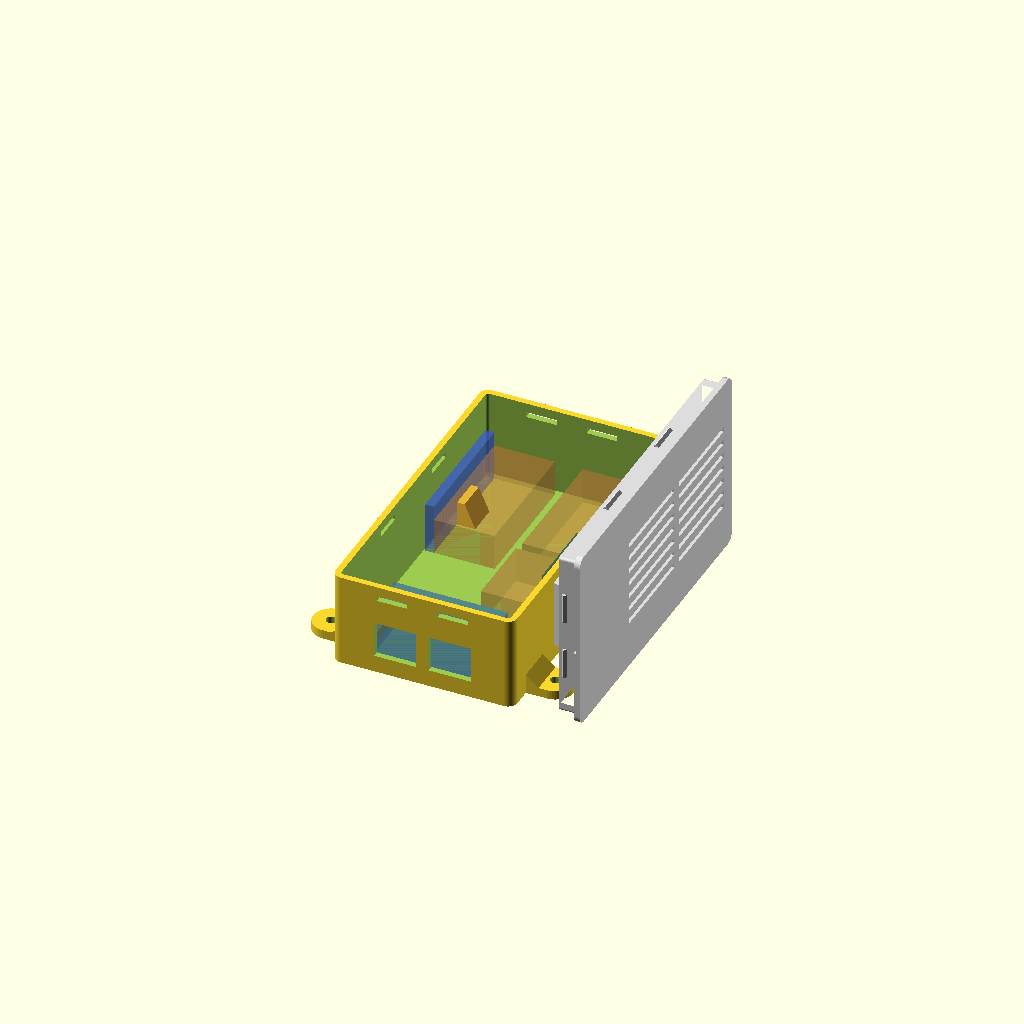
Cell 1: rendered with the file's own defaults.
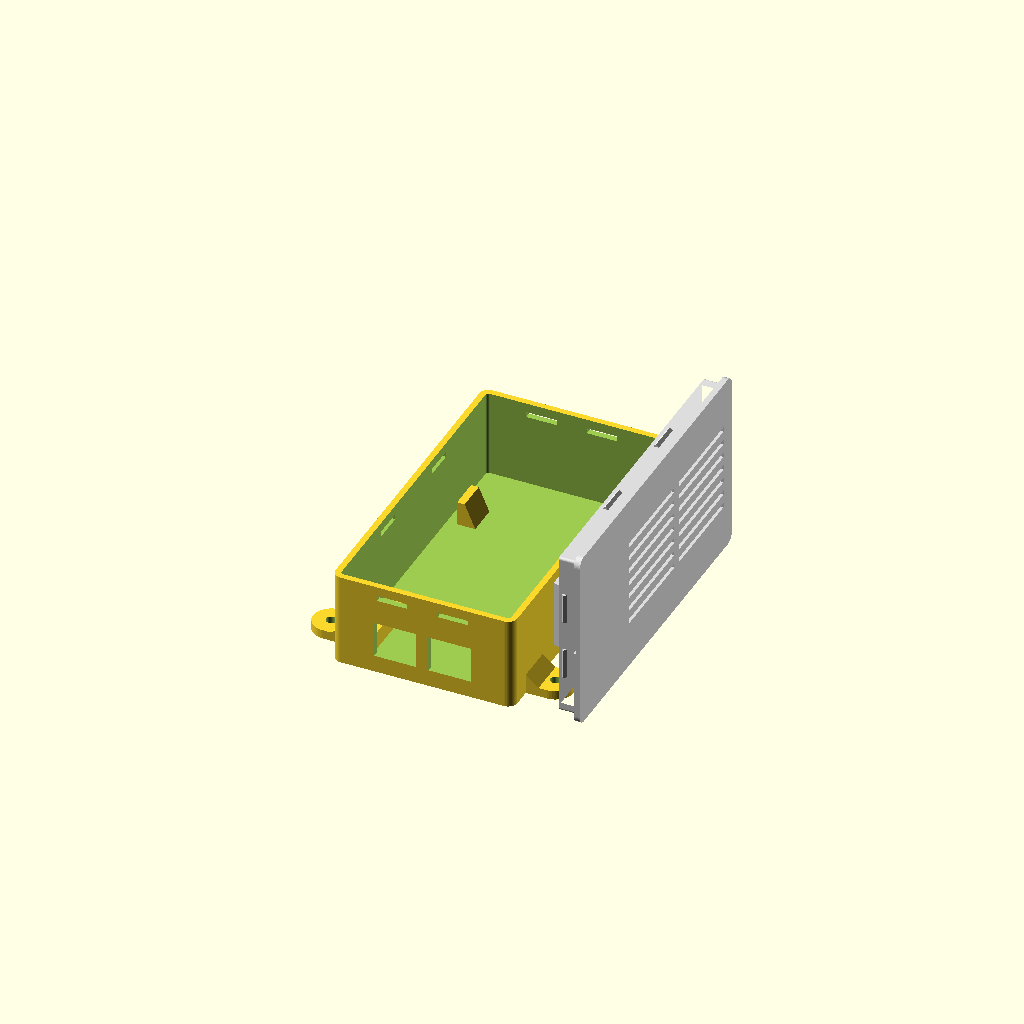
Cell 2: the same model with show_boards = false.
One fixed orthographic camera (rotation 55°, 0°, 25°; colour scheme Cornfield) for every cell.
Source of the model, enclosure/enclosure.scad:
// Danfoss Icon node — 3D-printable enclosure
// ===========================================
// Parametric enclosure for the ESP32-C3 node described in docs/HARDWARE.md:
//   - 1x ESP32-C3 Super Mini
//   - 2x half-duplex RS-485 auto-direction transceiver modules
//   - 1x double RJ45 breakout, mounted so its sockets face out a wall cutout
//
// The three PCBs (ESP32 + 2x RS-485) stand on edge against the long side walls
// (ESP32 + one RS-485 on the RIGHT, the other RS-485 on the LEFT, opposite it),
// pinned to the walls by small retaining tabs (no card guides); connectors face
// the central channel. Snap-fit lid, no USB cutout (open the lid to flash), a vent
// grille in the lid, and four external ears at the base for flush wall mounting.
//
// HOW TO USE
//   1. Measure YOUR parts with calipers and update the MEASUREMENTS block below.
//      Values marked  // MEASURE  are real-world dimensions to verify.
//   2. Set `part` and render (F5 preview / F6 render, export STL).
//   3. Snap fit is printer-dependent — print the lid first and tune snap_depth /
//      fit_clear.
//
// Coordinates: origin at inner-floor front-left corner. +X right, +Y back (away
// from the RJ45 wall), +Z up. RJ45 breakout sits against the FRONT (-Y) wall;
// the standing boards run their long edge along Y against the +/-X side walls.

// ------------------------------------------------------------------
// WHAT TO RENDER
// ------------------------------------------------------------------
part = "preview";   // "preview" | "base" | "lid" | "both"
show_boards = true;     // in "preview", draw translucent board placeholders
show_connectors = true; // in "preview", also draw the header+dupont clearance boxes

// ------------------------------------------------------------------
// MEASUREMENTS  (edit these — see docs/HARDWARE.md for the parts)
// ------------------------------------------------------------------

// -- ESP32-C3 Super Mini (stands on its long edge) -----------------
esp_l      = 24.8;  // MEASURE long edge  -> horizontal (along X)
esp_stand  = 23.4;  // MEASURE short edge -> vertical standing height

// -- RS-485 transceiver module (x2, stand on their long edge) ------
rs_l       = 42.8;  // MEASURE long edge  -> horizontal (along X)
rs_stand   = 16.8;  // MEASURE short edge -> vertical standing height

// Clearance on the connector side of each standing board for the pin header +
// seated dupont connector + wire bend. Two boards face inward from opposite
// walls, so this drives the enclosure WIDTH (see inner_x below).
conn_clear = 20.0;  // MEASURE header+connector+wire depth on one face

// -- Double RJ45 breakout (lies against the front wall) ------------
rj_l       = 37.4;  // MEASURE board length (along the front wall, X)
rj_w       = 28.2;  // MEASURE board depth  (whole board into the enclosure, Y)
rj_jack_d  = 18.4;  // MEASURE jack-housing depth from the front wall (Y)
rj_h       = 16.8;  // MEASURE floor to top of the jack housing (Z) — lid tab lands here
rj_win_w   = 31.9;  // MEASURE cutout width for the two jack faces (both jacks)
rj_win_h   = 12.0;  // MEASURE cutout height for the jack faces
rj_win_z   = 3.65;  // MEASURE jack-window bottom above the floor
rj_win_gap = 4.0;   // MEASURE gap between the two jacks -> center divider so the
                    // top prints as two short bridges (0 = one wide window)

// ------------------------------------------------------------------
// ENCLOSURE / FIT PARAMETERS
// ------------------------------------------------------------------
wall_t      = 2.0;  // wall thickness
floor_h     = 2.0;  // floor thickness
lid_h       = 2.0;  // lid plate thickness
corner_r    = 3.0;  // outer corner radius (vertical edges)

fit_clear = 0.4; // slack for the lid fit and RJ45 width (loosen if the lid is tight)
top_clear = 5.5; // air gap above the tallest board, under the lid (sets wall height)

// RJ45 pocket ribs (the standing boards use no guides)
rj_rib_h    = 6.0;  // side-rib height (seats the board against the front wall)
rj_rib_t    = 1.6;  // rib wall thickness
front_gap   = 3.0;  // gap between RJ45 breakout and the first standing board

// RJ45 retention: drop-in pocket (front wall + side ribs + back rib) plus a
// hold-down tab on the lid underside that presses the top of the JACK HOUSING
// (the rigid part, within rj_jack_d of the wall) when the lid is closed.
rj_backrib_h     = 4.0;  // height of the rib behind the RJ45 board (stops push-in;
                         // kept low to clear the dupont cables in the screw terminals)
rj_hold_len_frac = 0.6;  // lid hold-down tab length as a fraction of the board length
rj_hold_tip      = 4.0;  // tab thickness at the contact face (along Y)
rj_hold_root     = 9.0;  // tab thickness where it meets the lid (tapers to the tip)
rj_hold_pos_frac = 0.6;  // tab centre as a fraction of the jack-housing depth (from wall)
rj_hold_load     = -0.3; // minimal downward preload on the jack (nominal; print stackup
                         // adds a little). Light touch to settle the jack -> only a tiny lid gap.

// Snap-fit lid
lip_h        = 6.0;  // depth the lid plug lip reaches into the enclosure
lip_t        = 1.6;  // thickness of the plug lip
snap_depth   = 0.9;  // how far the snap tooth protrudes / engages (deeper = firmer/harder to open)
snap_h       = 1.8;  // tooth height; ~2x snap_depth keeps both faces near 45 deg
snap_z       = 4.0;  // tooth center below the top rim
snap_l       = 10.0; // length of each snap tooth along the wall
snap_n_short = 2;    // teeth per SHORT wall (front/back)
snap_n_long  = 2;    // teeth per LONG wall (sides) — hold the long lid edges down

// Ventilation — a fine slot grille in the lid over the central cable channel
// (heat rises out, keeps the PCBs out of sight/dust). Set lid_vents=false to seal it up.
lid_vents   = true;
vent_w      = 1.6;  // slot width (thin)
vent_gap    = 3.0;  // gap between slots (and crossbar width between rows)
vent_rows   = 2;    // split each lid slot along its length into N (stiffens the ribs)
vent_frac   = 0.6;  // fraction of the span covered by the slot band

// Wall-mount ears — flat flanges at the base with a screw hole, for flush
// surface mounting. Two per long side (+/-X), inset from the ends (4 total).
mount_ears    = true;
mount_ext     = 7.0;   // how far the ear reaches out past the wall (X)
mount_ear_w   = 12.0;  // ear width along the wall (Y)
mount_ear_h   = 3.0;   // ear/flange thickness (Z)
mount_hole_d  = 3.4;   // screw clearance hole (M3 -> 3.4)
mount_inset   = 13.0;  // ear centre distance in from each end (Y)
mount_gusset  = 7.0;   // gusset height up the wall for strength (0 = none)

// Board retaining tabs — small posts on the centre-facing side of each standing
// board that pin it against its wall (the tab lands on the board's back face; the
// header pins/wires pass beyond it toward the centre). Offset = wall -> tab face.
board_tabs  = true;
esp_tab_off = 4.1;  // ESP32:  tab distance from the RIGHT wall
rs_tab_off  = 3.4;  // RS-485: tab distance from its wall
tab_w       = 10.0; // tab width along the board (Y)
tab_h       = 8.0;  // retaining-face height from the floor (Z)
tab_top     = 2.5;  // flat top length toward the centre (before the brace slopes down)
tab_base    = 6.0;  // total buttress length toward the centre at the floor (braces the tab)

// Lid grip — a tiny channel in the UNDERSIDE of the jack-end edge, running inward
// from the outer edge, so a nail slides under the lip and catches to lift the lid.
lid_grip = true;
grip_w   = 8.0;   // channel width along the edge (X)
grip_l   = wall_t + fit_clear/2;  // reach in from the outer edge (Y) — ends right
                  // against the lip's outer face, without running over/past the lip
grip_d   = 0.7;   // channel depth up into the lid underside (Z; shallow keeps more
                  // plate above to take the upward nail force)

$fn = 48;

// ==================================================================
// LAYOUT
// ==================================================================
// The three PCBs stand on edge, pinned to the walls by small retaining tabs:
//   RIGHT (+X) long wall: ESP32 then one RS-485, end-to-end along Y
//   LEFT  (-X) long wall: the other RS-485, directly opposite the right one
// Each board's face is parallel to its wall; connectors face the central channel.
// The RJ45 breakout sits in its pocket against the FRONT (-Y) wall.

board_t_eff   = 2.5;  // per-board width allowance for inner_x (standoff set by *_tab_off)
row_gap       = 3.0;  // gap between the ESP32 and RS-485 sharing the RIGHT wall (Y)
end_margin    = 2.0;  // clear space behind the last board (Y)
wall_slack    = 0.5;  // gap between a board face and the wall it leans on (X)
mid_gap       = 10.0; // clear gap in the centre between the two connector fields

// One wall's board stack across the width: slack + board + inward connectors.
per_wall = wall_slack + board_t_eff + conn_clear;

// Front zone reserved for the RJ45 breakout.
front_zone = rj_w + front_gap;

// Longest board row along Y (the ESP32 + RS-485 pair sharing one wall).
board_zone = esp_l + row_gap + rs_l;

max_stand = max(esp_stand, rs_stand);

// Interior extents. Width = two facing board stacks + a central gap; must also
// clear the RJ45 board across the front wall.
inner_x = max(2*per_wall + mid_gap, rj_l + fit_clear + 2*rj_rib_t);
inner_y = front_zone + board_zone + end_margin;
inner_z = max(max_stand, rj_h) + top_clear;

// Outer envelope
out_x = inner_x + 2*wall_t;
out_y = inner_y + 2*wall_t;
out_z = floor_h + inner_z;

// ==================================================================
// HELPERS
// ==================================================================
module rrect(x, y, r) {
  hull() {
    translate([r, r])         circle(r);
    translate([x - r, r])     circle(r);
    translate([r, y - r])     circle(r);
    translate([x - r, y - r]) circle(r);
  }
}

// N positions evenly spread along a wall of the given length (interior spacing).
function spread(n, len) = [for (i = [0:n-1]) len*(i + 1)/(n + 1)];

// ==================================================================
// BASE
// ==================================================================
module base() {
  difference() {
    linear_extrude(out_z) rrect(out_x, out_y, corner_r);   // outer shell

    // Inner cavity (open top)
    translate([wall_t, wall_t, floor_h])
      linear_extrude(out_z)
        rrect(inner_x, inner_y, max(0.1, corner_r - wall_t));

    // RJ45 jack windows in the FRONT (-Y) wall. A center divider (rj_win_gap)
    // splits it into two openings so the top prints as two short bridges instead
    // of one wide one; the divider is a full-height strip of wall in the jack gap.
    rj_win_half = (rj_win_w - rj_win_gap) / 2;
    for (x0 = [wall_t + inner_x/2 - rj_win_gap/2 - rj_win_half,
               wall_t + inner_x/2 + rj_win_gap/2])
      translate([x0, -0.1, floor_h + rj_win_z])
        cube([rj_win_half, wall_t + 0.2, rj_win_h]);

    // Snap notches (receive the lid teeth)
    snap_grooves();
  }

  // RJ45 pocket: a connected U of ribs the board drops into (clear gap between
  // the side ribs = rj_l + fit_clear). The side ribs run from the front wall
  // back to the back rib, and the back rib spans the full outer width, so the
  // corners overlap and brace each other instead of just touching.
  rj_half  = rj_l/2 + fit_clear/2;
  rj_depth = rj_w + rj_rib_t;                       // side ribs reach the back rib
  for (sx = [wall_t + inner_x/2 - rj_half - rj_rib_t, wall_t + inner_x/2 + rj_half])
    translate([sx, wall_t, floor_h]) cube([rj_rib_t, rj_depth, rj_rib_h]);
  translate([wall_t + inner_x/2 - rj_half - rj_rib_t, wall_t + rj_w, floor_h])
    cube([2*rj_half + 2*rj_rib_t, rj_rib_t, rj_backrib_h]);

  // Board retaining tabs (pin each standing board against its wall)
  if (board_tabs) {
    board_tab(-1, wall_t + inner_x, wall_t + front_zone + esp_l/2 - 5, esp_tab_off);              // ESP, right wall; shifted 5mm toward the front so the tab bears on the USB-C connector, not bare PCB
    board_tab(-1, wall_t + inner_x, wall_t + front_zone + esp_l + row_gap + rs_l/2, rs_tab_off);  // RS-485, right wall
    board_tab(+1, wall_t,           wall_t + front_zone + esp_l + row_gap + rs_l/2, rs_tab_off);  // RS-485, left wall (opposite)
  }

  // Wall-mount ears (external flanges at the base)
  if (mount_ears)
    for (dir = [-1, 1])                                   // left / right wall
      for (yc = [wall_t + mount_inset, out_y - wall_t - mount_inset])
        mount_ear(dir, (dir < 0) ? 0 : out_x, yc);
}

// One board retaining tab: a buttress with a vertical retaining face `offset`
// from the wall (wall_x = that wall's inner face), a short flat top, then a brace
// ramping down to the floor toward the centre — stiff against the board tipping
// in, self-supporting to print. dir = +1 LEFT-wall board, -1 RIGHT-wall board.
module board_tab(dir, wall_x, yc, offset) {
  face_x = wall_x + dir*offset;
  top_x  = (dir > 0) ? face_x : face_x - tab_top;     // flat top toward centre
  base_x = (dir > 0) ? face_x : face_x - tab_base;    // base ramps to the floor
  translate([0, yc - tab_w/2, floor_h])
    hull() {
      translate([top_x,  0, tab_h - 0.01]) cube([tab_top,  tab_w, 0.01]);  // flat top
      translate([base_x, 0, 0])            cube([tab_base, tab_w, 0.01]);  // base
    }
}

// One flush-mount ear: a flange with a flat inner edge fused to the OUTER wall
// face (never into the cavity) reaching out to a rounded end with a screw hole,
// plus a gusset ramping down the outside of the wall so the flange resists bending.
module mount_ear(dir, x_face, yc) {
  r     = mount_ear_w/2;
  bite  = 0.5;                            // slight overlap into the wall to fuse
  x_in  = x_face - dir*bite;              // flat inner edge, just inside the wall
  x_out = x_face + dir*mount_ext;         // screw-hole centre, outboard
  difference() {
    hull() {
      translate([x_in, yc - r, 0]) cube([0.01, mount_ear_w, mount_ear_h]);  // flat inner edge
      translate([x_out, yc, 0])    cylinder(r = r, h = mount_ear_h);        // rounded outer end
    }
    translate([x_out, yc, -0.1]) cylinder(d = mount_hole_d, h = mount_ear_h + 0.2);
  }
  if (mount_gusset > 0)                    // brace ramping down the outside of the wall
    hull() {
      translate([x_in, yc - r, 0])                cube([0.01, mount_ear_w, mount_gusset]);
      translate([x_face + dir*mount_ext*0.6, yc - r, 0]) cube([0.01, mount_ear_w, mount_ear_h]);
    }
}

module snap_grooves() {
  z = out_z - snap_z;
  // short walls (front/back): slot runs snap_l along X, through the wall (Y)
  for (px = spread(snap_n_short, out_x))
    for (cy = [wall_t/2, out_y - wall_t/2])
      translate([px - snap_l/2, cy - wall_t, z - snap_h/2])
        cube([snap_l, wall_t*2, snap_h]);
  // long walls (sides): slot runs snap_l along Y, through the wall (X)
  for (py = spread(snap_n_long, out_y))
    for (cx = [wall_t/2, out_x - wall_t/2])
      translate([cx - wall_t, py - snap_l/2, z - snap_h/2])
        cube([wall_t*2, snap_l, snap_h]);
}

// ==================================================================
// LID  (snap-fit plug lid)
// ==================================================================
module lid() {
  difference() {
    union() {
      linear_extrude(lid_h) rrect(out_x, out_y, corner_r);   // top plate

      translate([0, 0, -lip_h])                              // plug lip
        linear_extrude(lip_h)
          difference() {
            offset(delta = -(wall_t + fit_clear/2)) rrect(out_x, out_y, corner_r);
            offset(delta = -(wall_t + fit_clear/2 + lip_t)) rrect(out_x, out_y, corner_r);
          }

      lid_snaps();
      rj_hold_tab();
    }
    // Vent grille through the plate, over the central cable channel
    if (lid_vents) lid_vent_cut();
    // Nail groove under the jack-end edge, to lift the lid off
    if (lid_grip) lid_grip_cut();
  }
}

// Tiny channel in the UNDERSIDE at the jack-end (front, -Y) edge: runs inward
// from the outer edge for a nail to catch and lift the lid, up to the lip
// (grip_l). The inner end is a rounded fillet (radius = depth) instead of a
// square corner, so there's no stress riser on a layer line to peel under the
// prying force. Hidden from the top; prints clean (underside faces up in print).
module lid_grip_cut() {
  x0 = out_x/2 - grip_w/2;
  r  = grip_d;                                   // fillet radius on the inner end
  hull() {
    translate([x0, -0.5,        -0.05])  cube([grip_w, 0.01, 0.01]);  // front, at underside
    translate([x0, -0.5,        grip_d]) cube([grip_w, 0.01, 0.01]);  // front, top of groove
    translate([x0, grip_l,      -0.05])  cube([grip_w, 0.01, 0.01]);  // inner, at underside
    translate([x0, grip_l - r,  grip_d - r]) rotate([0, 90, 0])
      cylinder(r = r, h = grip_w, $fn = 32);                          // rounded inner-top corner
  }
}

// Hold-down tab: presses the top of the RJ45 jack housing when the lid is closed.
// Lid-local z=0 is the plate underside (== top of the walls when installed); the
// tab reaches down to the housing top (rj_h) plus a small preload, centred over
// the jack housing (rj_hold_pos_frac of rj_jack_d in from the wall). Tapered — wide
// root at the lid, narrowing to the contact face — so it braces the weak (Y) axis
// at the root and prints self-supporting (the lid prints top-down).
module rj_hold_tab() {
  gap  = inner_z - rj_h;
  tabx = rj_l * rj_hold_len_frac;
  cx   = wall_t + inner_x/2;
  cy   = wall_t + rj_jack_d*rj_hold_pos_frac;
  hull() {
    translate([cx - tabx/2, cy - rj_hold_root/2, -0.5])       // root at the lid
      cube([tabx, rj_hold_root, 0.5]);
    translate([cx - tabx/2, cy - rj_hold_tip/2,               // contact face
               -(gap + rj_hold_load)])
      cube([tabx, rj_hold_tip, 0.5]);
  }
}

module lid_vent_cut() {
  band_x = inner_x * vent_frac;
  n  = floor(band_x / (vent_w + vent_gap));
  x0 = wall_t + inner_x/2 - (n*(vent_w + vent_gap) - vent_gap)/2;
  yA = wall_t + front_zone + 2;                 // start behind the RJ45 zone
  yB = wall_t + inner_y - end_margin - 2;       // stop before the back wall
  seg = (yB - yA - (vent_rows - 1)*vent_gap) / vent_rows;   // one slot segment (Y)
  for (i = [0:n-1], j = [0:vent_rows-1])      // grid: crossbars between rows tie the ribs
    translate([x0 + i*(vent_w + vent_gap), yA + j*(seg + vent_gap), -0.1])
      cube([vent_w, seg, lid_h + 0.2]);
}

module lid_snaps() {
  z = -snap_z;
  off = wall_t + fit_clear/2;                 // lip outer face, from each edge
  for (px = spread(snap_n_short, out_x)) {
    translate([px, off,         z])                   snap_bump();  // front (-Y)
    translate([px, out_y - off, z]) rotate([0, 0, 180]) snap_bump(); // back  (+Y)
  }
  for (py = spread(snap_n_long, out_y)) {
    translate([off,         py, z]) rotate([0, 0, -90]) snap_bump(); // left  (-X)
    translate([out_x - off, py, z]) rotate([0, 0,  90]) snap_bump(); // right (+X)
  }
}

module snap_bump() {
  // Symmetric tooth pointing -Y: the base spans the full height at the lip and
  // tapers to a tip at mid-height, so BOTH the lead-in and the retention face
  // slope (~45 deg at snap_h = 2*snap_depth) and print support-free with the lid
  // top-down. A crisp printed tooth grips the groove far better than a flat catch
  // whose downward overhang sags.
  hull() {
    translate([-snap_l/2, 0, -snap_h/2]) cube([snap_l, 0.01, snap_h]);      // base at lip
    translate([-snap_l/2, -snap_depth, -0.005]) cube([snap_l, 0.01, 0.01]); // tip, mid-height
  }
}

// ==================================================================
// PREVIEW ASSEMBLY
// ==================================================================
// One standing board leaning on a long wall. `depth` is its edge-on thickness
// (== its retaining-tab offset), so the drawn body reaches the tab; connectors
// extend beyond, toward the centre. side = -1 for the LEFT wall, +1 for RIGHT.
module wall_board(y0, len, stand, depth, side, col) {
  bt     = depth - wall_slack;                                     // board body thickness
  x_body = (side < 0) ? wall_t + wall_slack : wall_t + inner_x - depth;
  x_conn = (side < 0) ? wall_t + depth      : wall_t + inner_x - depth - conn_clear;
  translate([0, wall_t + y0, floor_h]) {
    color(col, 0.55) translate([x_body, 0, 0]) cube([bt, len, stand]);
    if (show_connectors)
      color("Peru", 0.4) translate([x_conn, 0, 0]) cube([conn_clear, len, min(stand, 12)]);
  }
}

module boards_preview() {
  // RJ45 breakout (in its pocket against the front wall): tall jack housing at
  // the front, board + rear screw terminals extending back to rj_w.
  color("SteelBlue", 0.5)
    translate([wall_t + inner_x/2 - rj_l/2, wall_t, floor_h]) {
      cube([rj_l, rj_w, 3]);              // board + low rear components
      cube([rj_l, rj_jack_d, rj_h]);      // jack housing (front, tall)
    }

  // RIGHT (+X) wall: ESP32, then one RS-485 behind it
  wall_board(front_zone,                 esp_l, esp_stand, esp_tab_off, +1, "DarkSlateGray");
  wall_board(front_zone + esp_l+row_gap, rs_l,  rs_stand,  rs_tab_off,  +1, "RoyalBlue");

  // LEFT (-X) wall: the other RS-485, directly opposite the right-wall RS-485
  wall_board(front_zone + esp_l + row_gap, rs_l, rs_stand, rs_tab_off, -1, "RoyalBlue");
}

// ==================================================================
// DISPATCH
// ==================================================================
if (part == "base") base();
else if (part == "lid") lid();
else if (part == "both") { base(); translate([out_x + 10, 0, 0]) lid(); }
else {
  base();
  if (show_boards) boards_preview();
  // Lid stood on its LONG edge beside the base, long side facing the base's
  // long wall (underside toward the base).
  color("gainsboro")
    translate([out_x + 20, 0, out_x]) rotate([0, 90, 0]) lid();
}
Customizer parameters (derived from the source; name, type, default, range or options):
part: string, default "preview"
show_boards: bool, default true
show_connectors: bool, default true
esp_l: number, default 24.8
esp_stand: number, default 23.4
rs_l: number, default 42.8
rs_stand: number, default 16.8
conn_clear: number, default 20
rj_l: number, default 37.4
rj_w: number, default 28.2
rj_jack_d: number, default 18.4
rj_h: number, default 16.8
rj_win_w: number, default 31.9
rj_win_h: number, default 12
rj_win_z: number, default 3.65
rj_win_gap: number, default 4
wall_t: number, default 2
floor_h: number, default 2
lid_h: number, default 2
corner_r: number, default 3
fit_clear: number, default 0.4
top_clear: number, default 5.5
rj_rib_h: number, default 6
rj_rib_t: number, default 1.6
front_gap: number, default 3
rj_backrib_h: number, default 4
rj_hold_len_frac: number, default 0.6
rj_hold_tip: number, default 4
rj_hold_root: number, default 9
rj_hold_pos_frac: number, default 0.6
rj_hold_load: number, default -0.3
lip_h: number, default 6
lip_t: number, default 1.6
snap_depth: number, default 0.9
snap_h: number, default 1.8
snap_z: number, default 4
snap_l: number, default 10
snap_n_short: number, default 2
snap_n_long: number, default 2
lid_vents: bool, default true
vent_w: number, default 1.6
vent_gap: number, default 3
vent_rows: number, default 2
vent_frac: number, default 0.6
mount_ears: bool, default true
mount_ext: number, default 7
mount_ear_w: number, default 12
mount_ear_h: number, default 3
mount_hole_d: number, default 3.4
mount_inset: number, default 13
mount_gusset: number, default 7
board_tabs: bool, default true
esp_tab_off: number, default 4.1
rs_tab_off: number, default 3.4
tab_w: number, default 10
tab_h: number, default 8
tab_top: number, default 2.5
tab_base: number, default 6
lid_grip: bool, default true
grip_w: number, default 8
grip_d: number, default 0.7
board_t_eff: number, default 2.5
row_gap: number, default 3
end_margin: number, default 2
